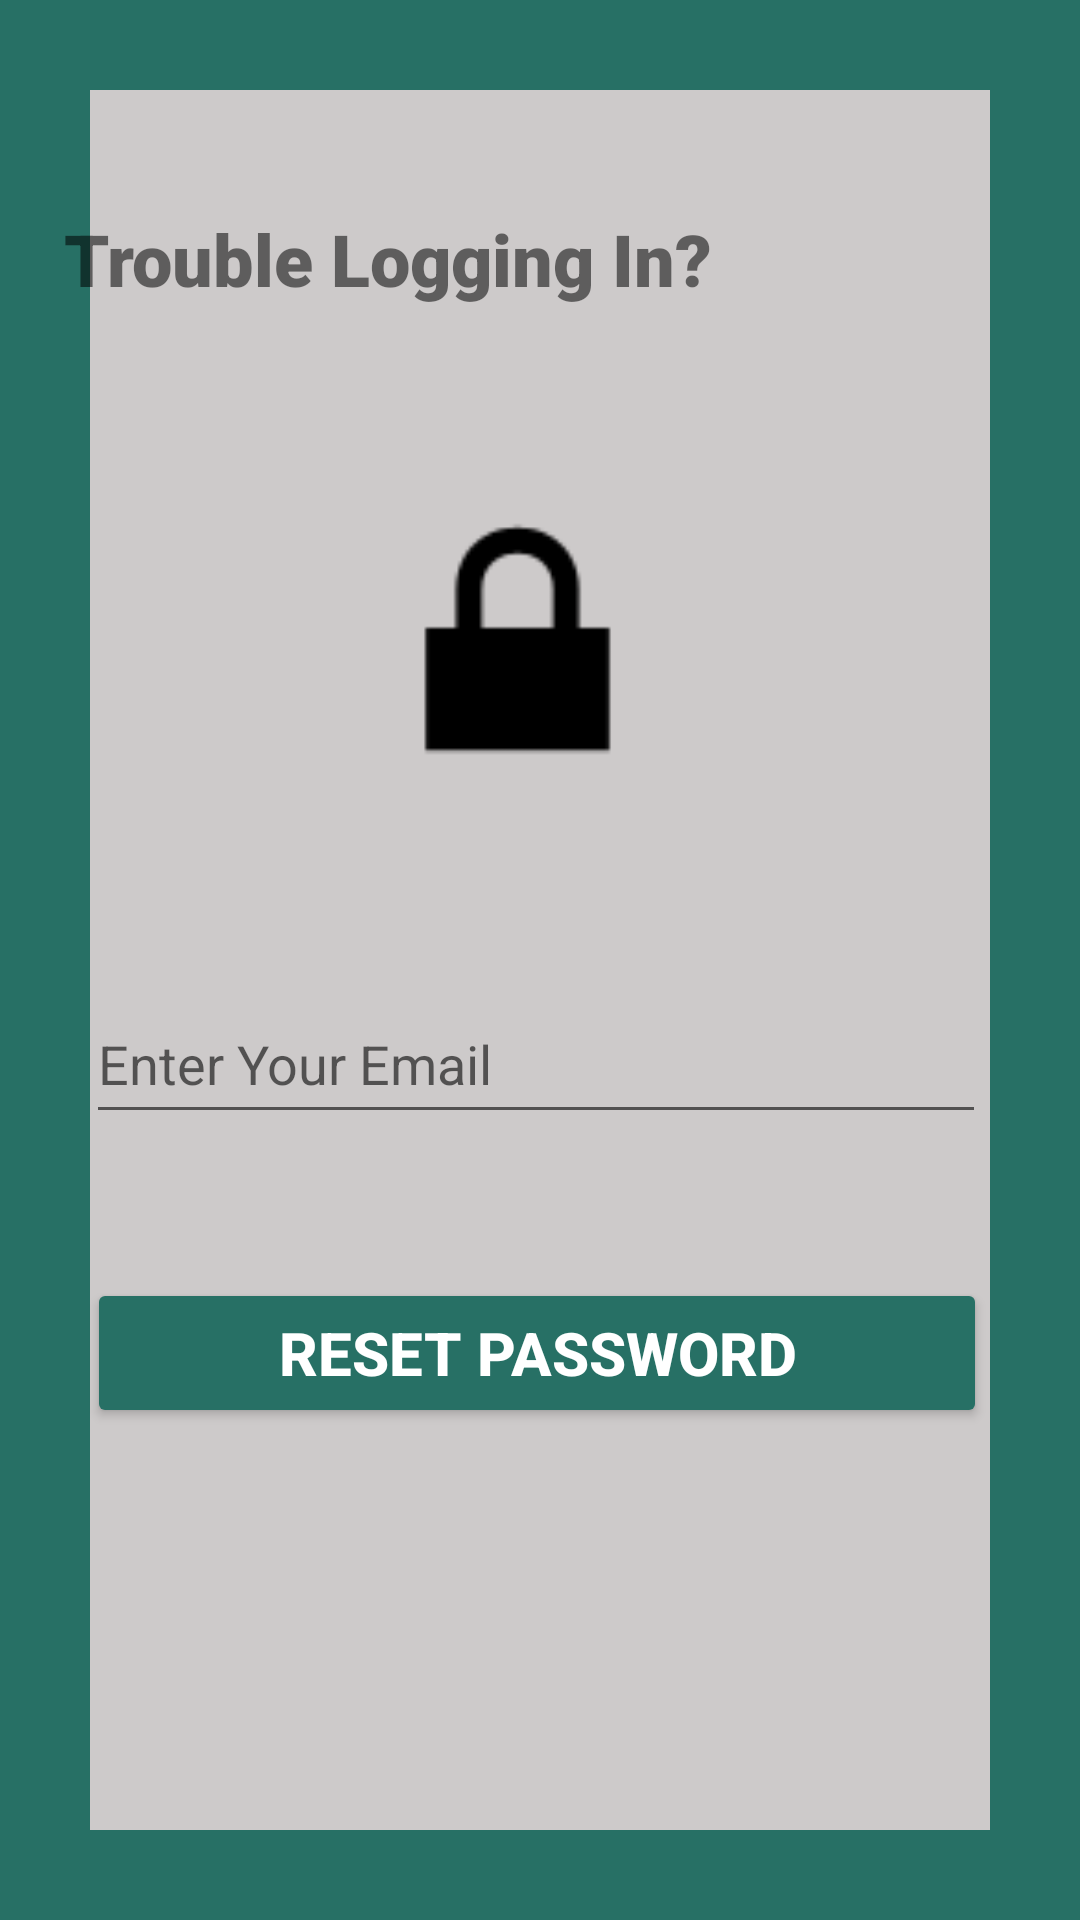

This screen was rendered from an Android layout file. Write that file and the resources it references.
<!-- AndroidManifest.xml: application theme Theme.Carpool4UFYP -->
<!-- res/layout/activity_forgot_password.xml -->
<?xml version="1.0" encoding="utf-8"?>
<androidx.constraintlayout.widget.ConstraintLayout xmlns:android="http://schemas.android.com/apk/res/android"
    xmlns:app="http://schemas.android.com/apk/res-auto"
    xmlns:tools="http://schemas.android.com/tools"
    android:layout_width="match_parent"
    android:layout_height="match_parent"
    android:background="@drawable/borderlayout"
    android:padding="10dp"
    tools:context=".ForgotPassword">

    <TextView
        android:id="@+id/banner"
        android:layout_width="323dp"
        android:layout_height="40dp"
        android:layout_marginTop="60dp"
        android:fontFamily="sans-serif-black"
        android:text="Trouble Logging In?"
        android:textSize="24sp"
        android:textStyle="bold"
        app:layout_constraintHorizontal_bias="0.659"
        app:layout_constraintLeft_toLeftOf="parent"
        app:layout_constraintRight_toRightOf="parent"
        app:layout_constraintTop_toTopOf="parent" />

    <ImageView
        android:id="@+id/imageView3"
        android:layout_width="149dp"
        android:layout_height="118dp"
        android:layout_marginTop="44dp"
        android:backgroundTint="#277065"
        app:layout_constraintHorizontal_bias="0.461"
        app:layout_constraintLeft_toLeftOf="parent"
        app:layout_constraintRight_toRightOf="parent"
        app:layout_constraintTop_toBottomOf="@id/banner"
        app:srcCompat="@android:drawable/ic_lock_lock" />

    <EditText
        android:id="@+id/enterEmail"
        android:layout_width="300dp"
        android:layout_height="50dp"
        android:layout_marginTop="56dp"
        android:ems="10"
        android:hint="Enter Your Email"
        android:inputType="textEmailAddress"
        android:textSize="18sp"
        app:layout_constraintHorizontal_bias="0.468"
        app:layout_constraintLeft_toLeftOf="parent"
        app:layout_constraintRight_toRightOf="parent"
        app:layout_constraintTop_toBottomOf="@id/imageView3" />

    <Button
        android:id="@+id/resetPassword"
        android:layout_width="300dp"
        android:layout_height="50dp"
        android:layout_marginTop="48dp"
        android:backgroundTint="#277065"
        android:text="Reset Password"
        android:textColor="#ffffff"
        android:textSize="20sp"
        android:textStyle="bold"
        app:layout_constraintHorizontal_bias="0.477"
        app:layout_constraintLeft_toLeftOf="parent"
        app:layout_constraintRight_toRightOf="parent"
        app:layout_constraintTop_toBottomOf="@id/enterEmail" />

    <ProgressBar
        android:id="@+id/progressBar"
        style="?android:attr/progressBarStyleLarge"
        android:layout_width="0dp"
        android:layout_height="0dp"
        android:layout_centerInParent="true"
        android:visibility="gone"
        app:layout_constraintHorizontal_bias="0.458"
        app:layout_constraintLeft_toLeftOf="parent"
        app:layout_constraintRight_toRightOf="parent"
        app:layout_constraintTop_toBottomOf="@id/resetPassword" />


</androidx.constraintlayout.widget.ConstraintLayout>
<!-- resources referenced by this layout -->
<resources>
  <!-- drawable borderlayout (drawable-v24) -->
  <?xml version="1.0" encoding="utf-8"?>
      <shape xmlns:android="http://schemas.android.com/apk/res/android"
          android:shape="rectangle" >
  
      <stroke
          android:width="30dp"
          android:color="#277065" />
  
      </shape>
  <style name="Theme.Carpool4UFYP" parent="Theme.MaterialComponents.DayNight.DarkActionBar">
          
          <item name="colorPrimary">#277065</item>
          <item name="colorPrimaryVariant">@color/black</item>
          <item name="colorOnPrimary">#082B25</item>
          
          <item name="colorSecondary">@color/black</item>
          <item name="colorSecondaryVariant">#039BE5</item>
          <item name="android:windowBackground">@color/gray</item>
          
          <item name="android:statusBarColor" tools:targetApi="l">?attr/colorPrimaryVariant</item>
          
      </style>
  <color name="black">#FF000000</color>
  <color name="gray">#CDCACA</color>
</resources>
